Image classification data set "data" (GulagWinner01/Cacao_Classifier_Streamlit on GitHub). Class labels (3): danada, madura, verde.

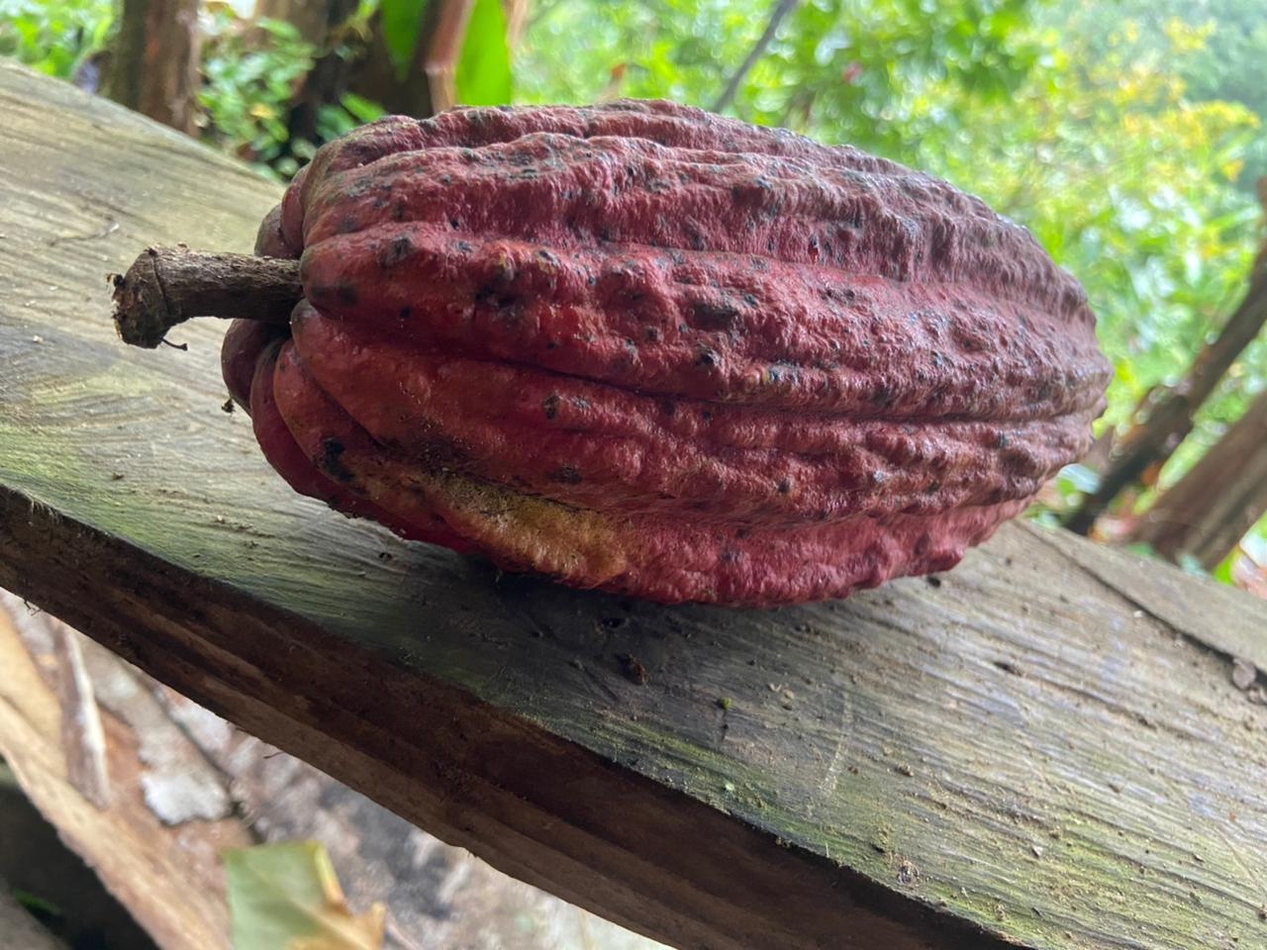
Label: madura

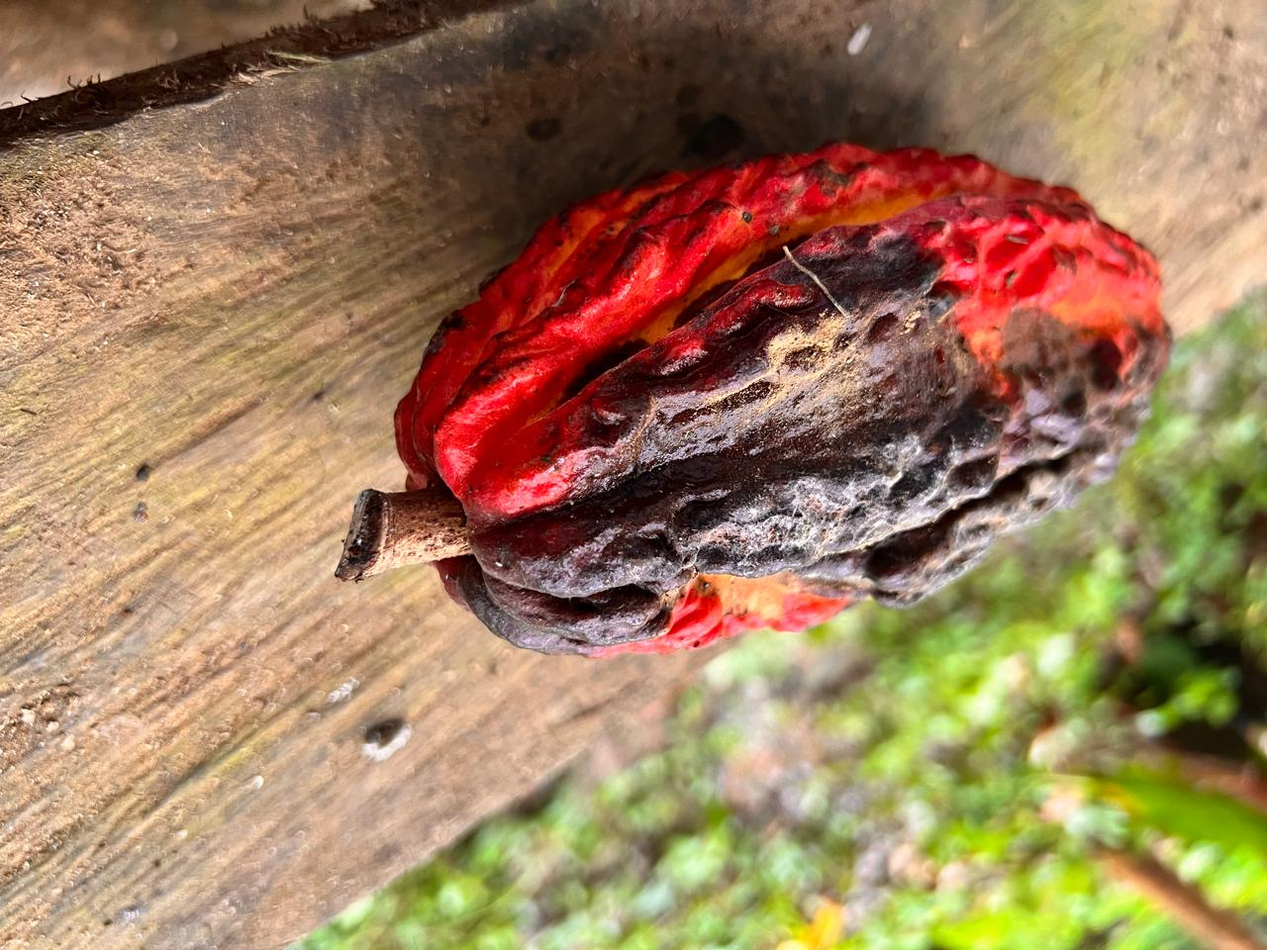
Label: danada

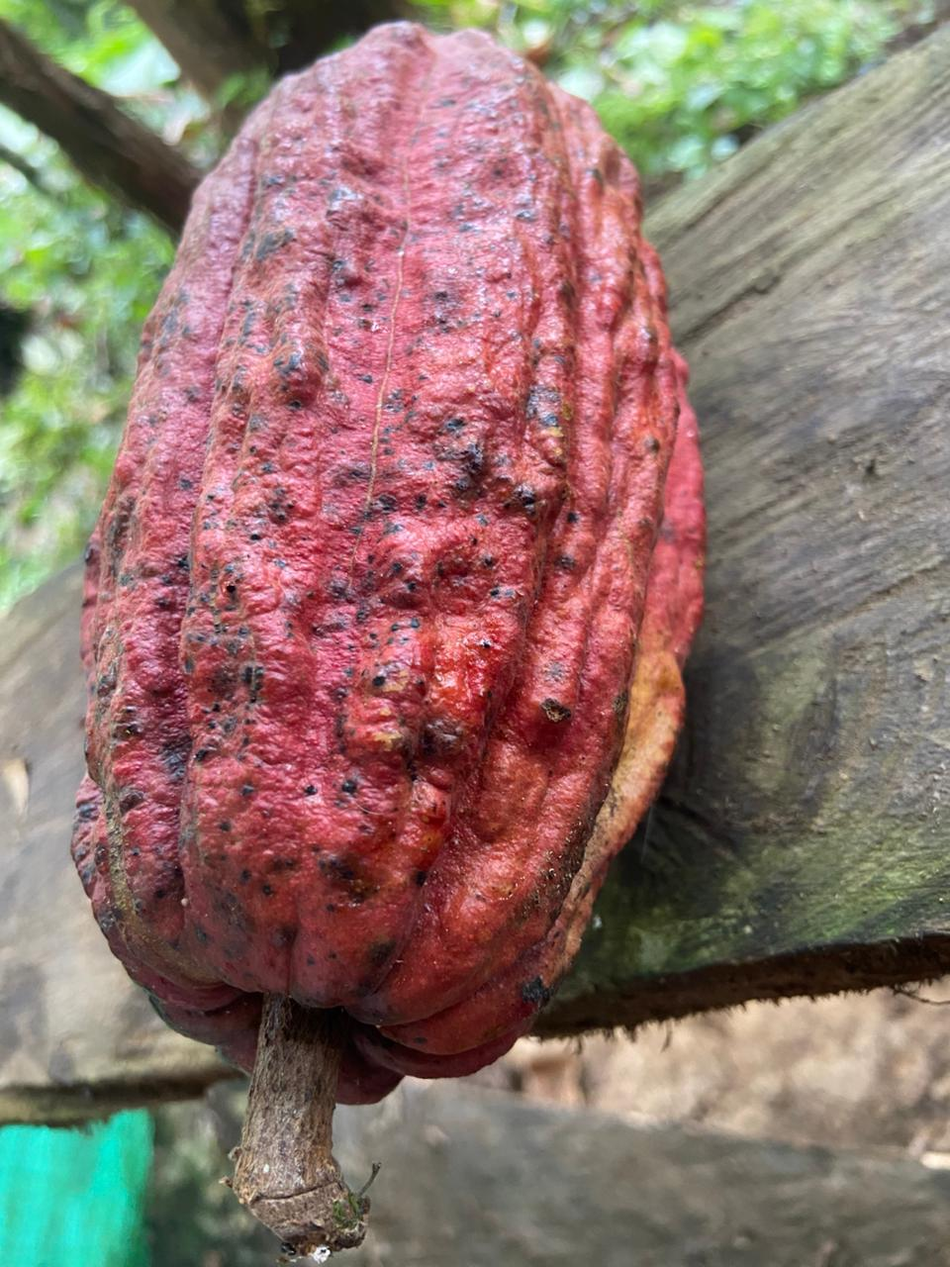
Label: madura

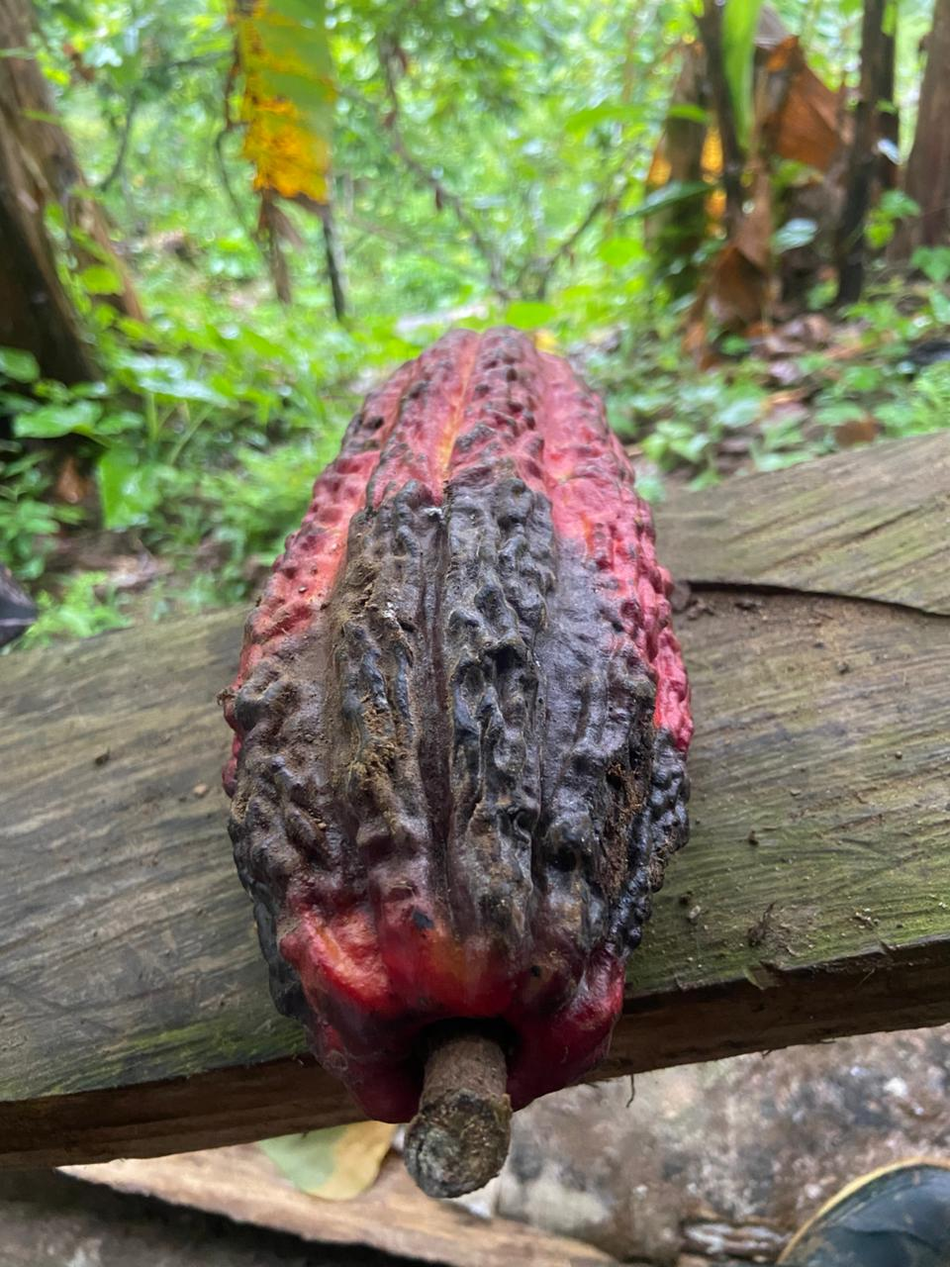
Label: danada

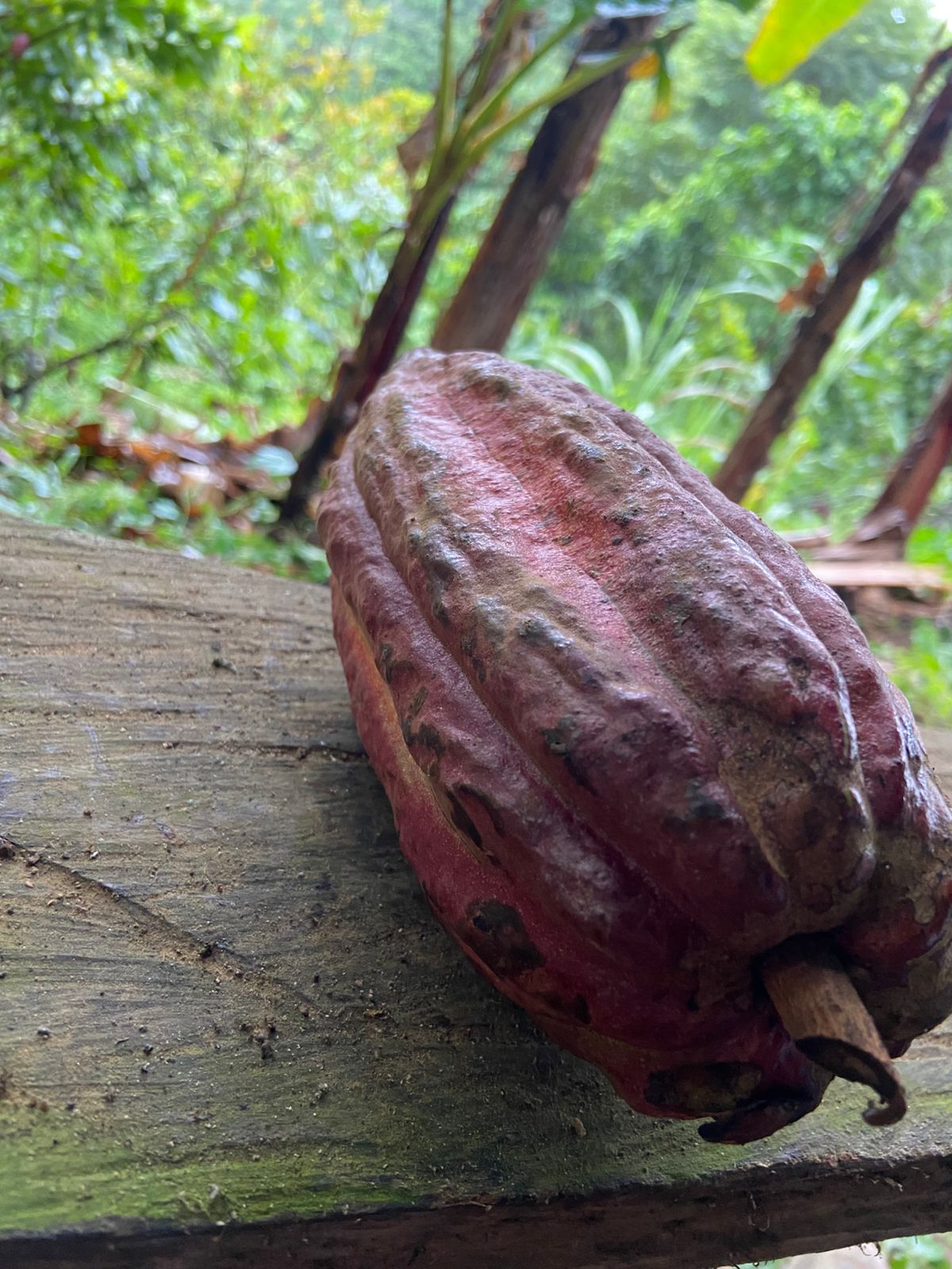
Label: madura

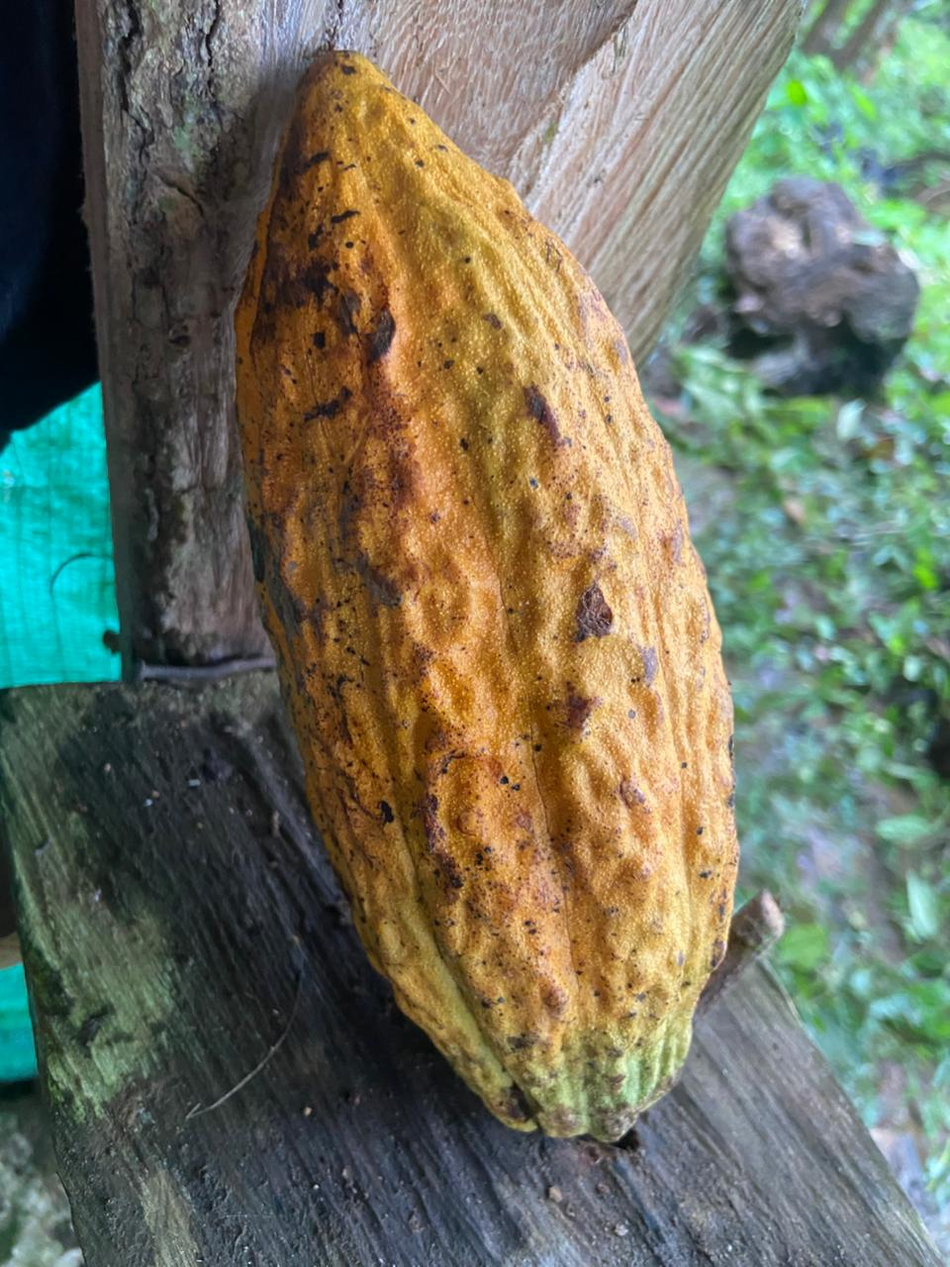
Label: madura
